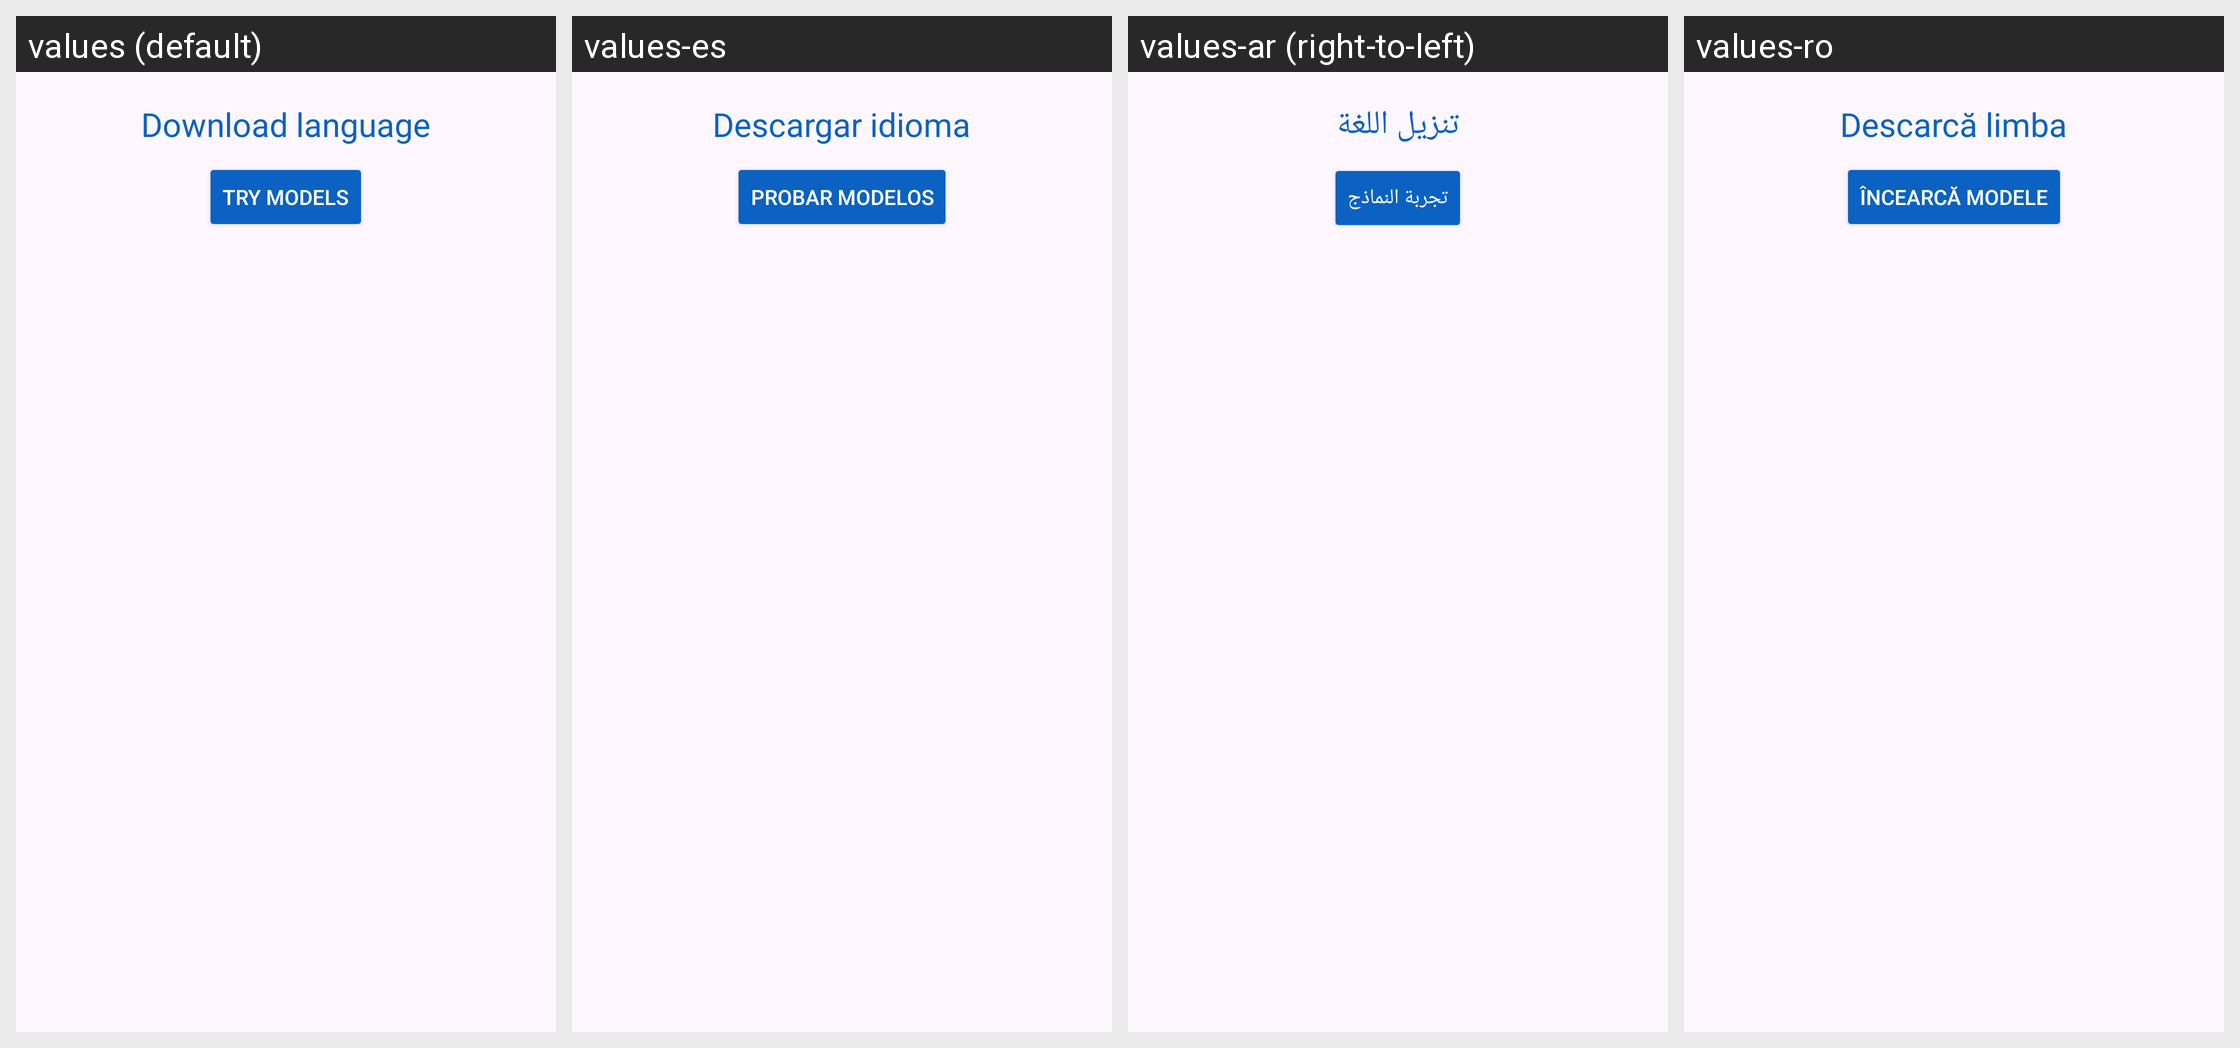

Here is an Android app screen in its default locale and in the app's own translations. Write out the translated-string differences for the strings that appear on this screen.
Android screen res/layout/activity_manage_locations.xml rendered under 4 locales, left to right: values (default), values-es, values-ar (right-to-left), values-ro. Device: Nexus 5 (rendered at 1080×1920; each locale shown at half size, 540×960, under a caption strip naming it); theme Theme.SherpaOnnxTtsEngine.
Other locales in the repository, not shown: values-cs, values-de, values-fa, values-hu, values-it, values-pt-rBR, values-ru, values-sc, values-tr, values-zh-rCN.
Strings drawn on this screen, with the default value and each locale's value (text and hints the layout hard-codes, and strings that could not be matched under every locale, appear in the picture but are not listed):

download_language
  values: Download language
  values-es: Descargar idioma
  values-ar: تنزيل اللغة
  values-ro: Descarcă limba

test_languages
  values: Try models
  values-es: Probar modelos
  values-ar: تجربة النماذج
  values-ro: Încearcă modele
